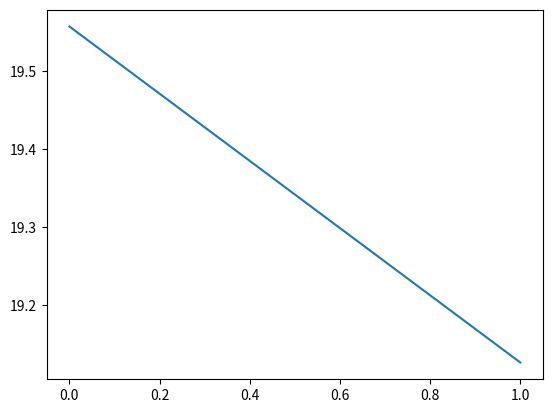

Reproduce this figure in Python.

import numpy  #numpy is used to make some operrations with arrays more easily


__errors__= [];  #global variable to store the errors/loss for visualisation

def h(params, sample):
	"""This evaluates a generic linear function h(x) with current parameters.  h stands for hypothesis

	Args:
		params (lst) a list containing the corresponding parameter for each element x of the sample
		sample (lst) a list containing the values of a sample 

	Returns:
		Evaluation of h(x)
	"""
	acum = 0
	for i in range(len(params)):
		acum = acum + params[i]*sample[i]  #evaluates h(x) = a+bx1+cx2+ ... nxn.. 
	return acum;


def show_errors(params, samples,y):
	"""Appends the errors/loss that are generated by the estimated values of h and the real value y
	
	Args:
		params (lst) a list containing the corresponding parameter for each element x of the sample
		samples (lst) a 2 dimensional list containing the input samples 
		y (lst) a list containing the corresponding real result for each sample
	
	"""
	global __errors__
	error_acum =0
#	print("transposed samples") 
#	print(samples)
	for i in range(len(samples)):
		hyp = h(params,samples[i])
		print( "hyp  %f  y %f " % (hyp,  y[i]))   
		error=hyp-y[i]
		error_acum=+error**2 # this error is the original cost function, (the one used to make updates in GD is the derivated verssion of this formula)
	mean_error_param=error_acum/len(samples)
	__errors__.append(mean_error_param)

def GD(params, samples, y, alfa):
	"""Gradient Descent algorithm 
	Args:
		params (lst) a list containing the corresponding parameter for each element x of the sample
		samples (lst) a 2 dimensional list containing the input samples 
		y (lst) a list containing the corresponding real result for each sample
		alfa(float) the learning rate
	Returns:
		temp(lst) a list with the new values for the parameters after 1 run of the sample set
	"""
	temp = list(params)
	general_error=0
	for j in range(len(params)):
		acum =0; error_acum=0
		for i in range(len(samples)):
			error = h(params,samples[i]) - y[i]
			acum = acum + error*samples[i][j]  #Sumatory part of the Gradient Descent formula for linear Regression.
		temp[j] = params[j] - alfa*(1/len(samples))*acum  #Subtraction of original parameter value with learning rate included.
	return temp

def scaling(samples):
	"""Normalizes sample values so that gradient descent can converge
	Args:
		params (lst) a list containing the corresponding parameter for each element x of the sample
	Returns:
		samples(lst) a list with the normalized version of the original samples
	"""
	acum =0
	samples = numpy.asarray(samples).T.tolist() 
	for i in range(1,len(samples)):	
		for j in range(len(samples[i])):
			acum=+ samples[i][j]
		avg = acum/(len(samples[i]))
		max_val = max(samples[i])
		#print("avg %f" % avg)
		#print(max_val)
		for j in range(len(samples[i])):
			#print(samples[i][j])
			samples[i][j] = (samples[i][j] - avg)/max_val  #Mean scaling
	return numpy.asarray(samples).T.tolist()


#  univariate example
#params = [0,0]
#samples = [1,2,3,4,5]
#y = [2,4,6,8,10]

#  multivariate example trivial
params = [0,0,0]
samples = [[1,1],[2,2],[3,3],[4,4],[5,5]]
y = [2,4,6,8,10]


#  multivariate example
# params = [0,0,0]
# samples = [[1,1],[2,2],[3,3],[4,4],[5,5],[2,2],[3,3],[4,4]]
# y = [2,4,6,8,10,2,5.5,16]

alfa =.01  #  learning rate
for i in range(len(samples)):
	if isinstance(samples[i], list):
		samples[i]=  [1]+samples[i]
	else:
		samples[i]=  [1,samples[i]]
print ("original samples:")
print (samples)
samples = scaling(samples)
print ("scaled samples:")
print (samples)


epochs = 0

while True:  #  run gradient descent until local minima is reached
	oldparams = list(params)
	print (params)
	params=GD(params, samples,y,alfa)	
	show_errors(params, samples, y)  #only used to show errors, it is not used in calculation
	print (params)
	epochs = epochs + 1
	if(oldparams == params or epochs == 2):   #  local minima is found when there is no further improvement
		print ("samples:")
		print(samples)
		print ("final params:")
		print (params)
		break

import matplotlib.pyplot as plt  #use this to generate a graph of the errors/loss so we can see whats going on (diagnostics)
plt.plot(__errors__)
plt.show()